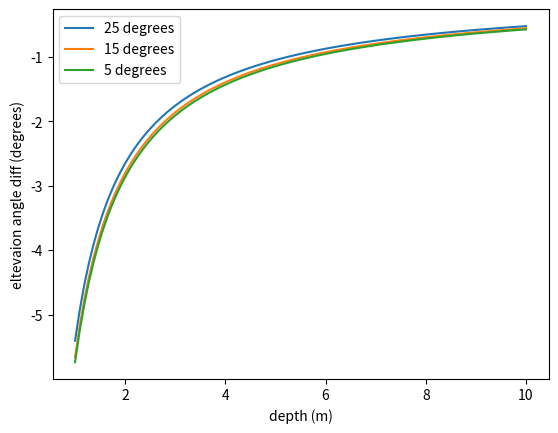
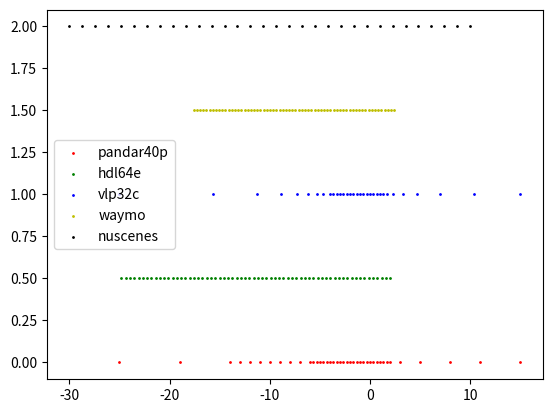

Python code for these plots, in order:
import numpy as np
import matplotlib.pyplot as plt
import math

def elevation_trans(alpha, d, delta_h=0.1):
    return np.degrees(np.arctan((d * np.sin(alpha) - delta_h) / (d * np.cos(alpha))))

if __name__ == '__main__':
    # LiDAR 1 - ONCE
    pandar40p_vfov = np.array([-25, -19, -14, -13, -12, -11, -10, -9, -8, -7])
    pandar40p_vfov_mid = np.linspace(-6, 2, 25, endpoint=True)
    pandar40p_vfov = np.concatenate((pandar40p_vfov, pandar40p_vfov_mid, np.array([3, 5, 8, 11, 15])), axis=0)

    # LiDAR 2 - KITTI
    hdl64e_vfov = np.linspace(-24.8, 2, 64, endpoint=True)

    # LiDAR 3 - Argoverse
    vlp32c_vfov = np.array([-25, -15.639, -11.310, -8.843, -7.254, -6.148, -5.333, -4.667])
    vlp32c_vfov_mid = np.linspace(-4.000, 1.667, 18, endpoint=True)
    vlp32c_vfov = np.concatenate((vlp32c_vfov, vlp32c_vfov_mid, np.array([2.333, 3.333, 4.667, 7.000, 10.333, 15.000])), axis=0)

    # LiDAR 4 - Waymo (actually not a uniform distribution)
    waymo_vfov = np.linspace(-17.6, 2.4, 64)

    # LiDAR 5 - nuScenes (not known if it follows a uniform distribution)
    nuscenes_vfov = np.linspace(-30, 10, 32)

    vfov_dist = np.concatenate((pandar40p_vfov, hdl64e_vfov, vlp32c_vfov, waymo_vfov, nuscenes_vfov), axis=0)

    # height transform
    h = 1.7  # height of lidar_uni
    delta_h = 0.1  # height diff between lidar_uni and lidar_1
    alpha_0 = np.radians(25)  # elevation angle of beam of lidar_1
    alpha_1 = np.radians(15)
    alpha_2 = np.radians(5)
    d = np.linspace(1, 10, 100)  # depth in lidar_1
    beta_0 = elevation_trans(alpha_0, d)
    beta_1 = elevation_trans(alpha_1, d)
    beta_2 = elevation_trans(alpha_2, d)

    plt.figure(1)
    plt.plot(d, beta_0 - np.degrees(alpha_0))
    plt.plot(d, beta_1 - np.degrees(alpha_1))
    plt.plot(d, beta_2 - np.degrees(alpha_2))
    plt.legend(labels=['25 degrees', '15 degrees', '5 degrees'])
    plt.xlabel('depth (m)')
    plt.ylabel('eltevaion angle diff (degrees)')
    plt.show()

    # Visualize
    plt.figure(2)
    s1 = plt.scatter(pandar40p_vfov, np.zeros(len(pandar40p_vfov)), c='r', s=1)
    s2 = plt.scatter(hdl64e_vfov, np.zeros(len(hdl64e_vfov))+0.5, c='g', s=1)
    s3 = plt.scatter(vlp32c_vfov, np.zeros(len(vlp32c_vfov))+1, c='b', s=1)
    s4 = plt.scatter(waymo_vfov, np.zeros(len(waymo_vfov))+1.5, c='y', s=1)
    s5 = plt.scatter(nuscenes_vfov, np.zeros(len(nuscenes_vfov))+2, c='k', s=1)
    plt.legend(handles=[s1, s2, s3, s4, s5], labels=['pandar40p', 'hdl64e', 'vlp32c', 'waymo', 'nuscenes'])
    plt.show()


    a = 1
